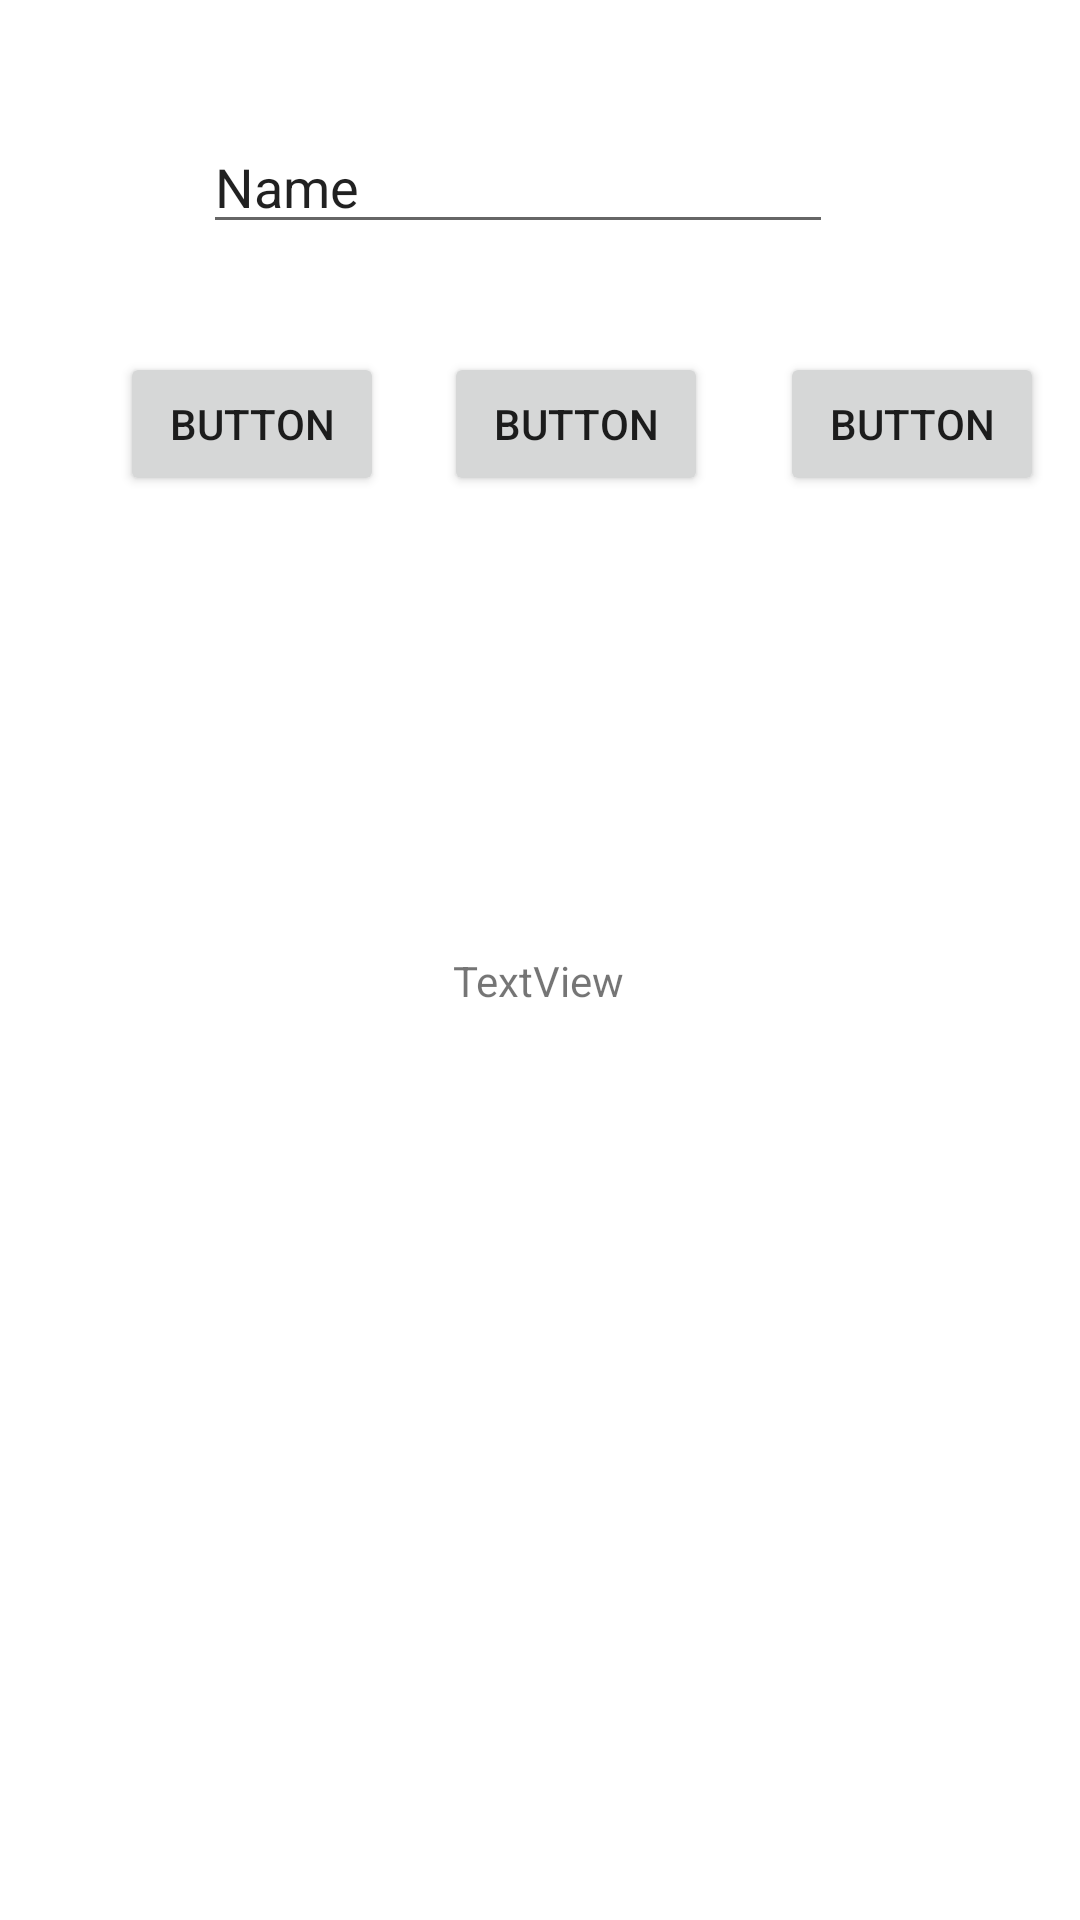

Layout XML and referenced resources for this Android screen:
<!-- AndroidManifest.xml: application theme Theme.SocketsLearn -->
<!-- res/layout/activity_main.xml -->
<?xml version="1.0" encoding="utf-8"?>
<androidx.constraintlayout.widget.ConstraintLayout xmlns:android="http://schemas.android.com/apk/res/android"
    xmlns:app="http://schemas.android.com/apk/res-auto"
    xmlns:tools="http://schemas.android.com/tools"
    android:layout_width="match_parent"
    android:layout_height="match_parent"
    tools:context=".MainActivity">

    <Button
        android:id="@+id/btn_open"
        android:layout_width="wrap_content"
        android:layout_height="wrap_content"
        android:layout_marginStart="40dp"
        android:layout_marginTop="36dp"
        android:text="Button"
        app:layout_constraintStart_toStartOf="parent"
        app:layout_constraintTop_toBottomOf="@+id/edText" />

    <Button
        android:id="@+id/btn_send"
        android:layout_width="wrap_content"
        android:layout_height="wrap_content"
        android:layout_marginStart="20dp"
        android:text="Button"
        app:layout_constraintBottom_toBottomOf="@+id/btn_open"
        app:layout_constraintStart_toEndOf="@+id/btn_open"
        app:layout_constraintTop_toTopOf="@+id/btn_open"
        app:layout_constraintVertical_bias="0.0" />

    <Button
        android:id="@+id/btn_close"
        android:layout_width="wrap_content"
        android:layout_height="wrap_content"
        android:layout_marginStart="24dp"
        android:text="Button"
        app:layout_constraintBottom_toBottomOf="@+id/btn_send"
        app:layout_constraintStart_toEndOf="@+id/btn_send"
        app:layout_constraintTop_toTopOf="@+id/btn_send"
        app:layout_constraintVertical_bias="0.0" />

    <EditText
        android:id="@+id/edText"
        android:layout_width="wrap_content"
        android:layout_height="wrap_content"
        android:layout_marginTop="40dp"
        android:ems="10"
        android:inputType="textPersonName"
        android:text="Name"
        app:layout_constraintEnd_toEndOf="parent"
        app:layout_constraintHorizontal_bias="0.452"
        app:layout_constraintStart_toStartOf="parent"
        app:layout_constraintTop_toTopOf="parent" />

    <TextView
        android:id="@+id/textView"
        android:layout_width="wrap_content"
        android:layout_height="wrap_content"
        android:layout_marginTop="152dp"
        android:text="TextView"
        app:layout_constraintEnd_toEndOf="parent"
        app:layout_constraintHorizontal_bias="0.498"
        app:layout_constraintStart_toStartOf="parent"
        app:layout_constraintTop_toBottomOf="@+id/btn_send" />

</androidx.constraintlayout.widget.ConstraintLayout>
<!-- resources referenced by this layout -->
<resources>
  <style name="Theme.SocketsLearn" parent="Theme.MaterialComponents.DayNight.DarkActionBar">
          
          <item name="colorPrimary">@color/purple_500</item>
          <item name="colorPrimaryVariant">@color/purple_700</item>
          <item name="colorOnPrimary">@color/white</item>
          
          <item name="colorSecondary">@color/teal_200</item>
          <item name="colorSecondaryVariant">@color/teal_700</item>
          <item name="colorOnSecondary">@color/black</item>
          
          <item name="android:statusBarColor" tools:targetApi="l">?attr/colorPrimaryVariant</item>
          
      </style>
  <!-- not gathered from this repository: default colours our renderer supplied (Android Studio template values) -->
  <color name="purple_500">#FF6200EE</color>
  <color name="purple_700">#FF3700B3</color>
  <color name="teal_200">#FF03DAC5</color>
  <color name="teal_700">#FF018786</color>
  <color name="black">#FF000000</color>
  <color name="white">#FFFFFFFF</color>
</resources>
